Run: headless pygame with SDL's dummy video driver; simulated clock (each Clock.tick advances the game by its frame time, no real sleeping); random seed 0; keys injected as events and as key.get_pressed() state; no mouse input.
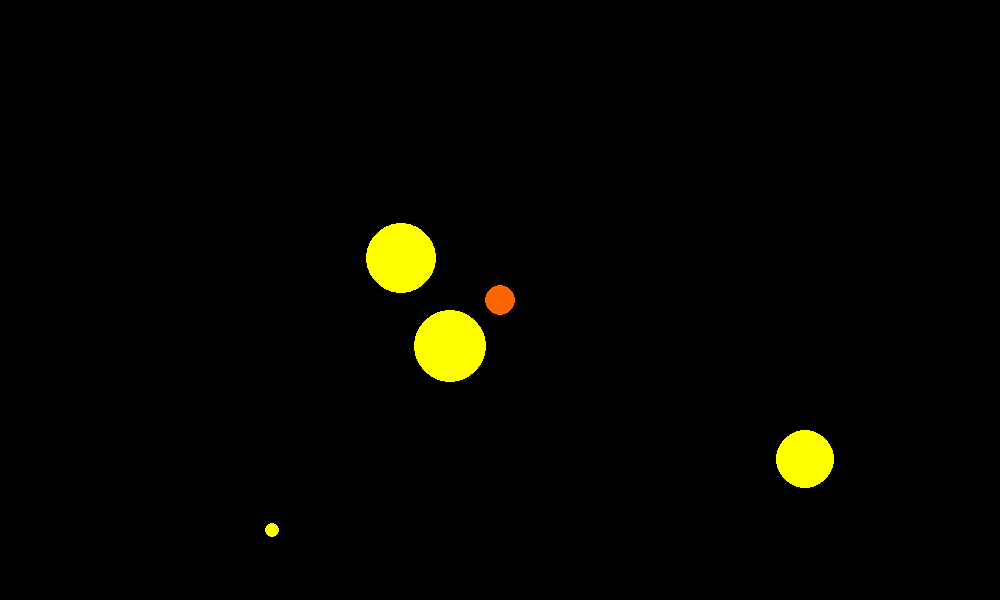
Frame 1 of 4 · flips 1–60 · no input
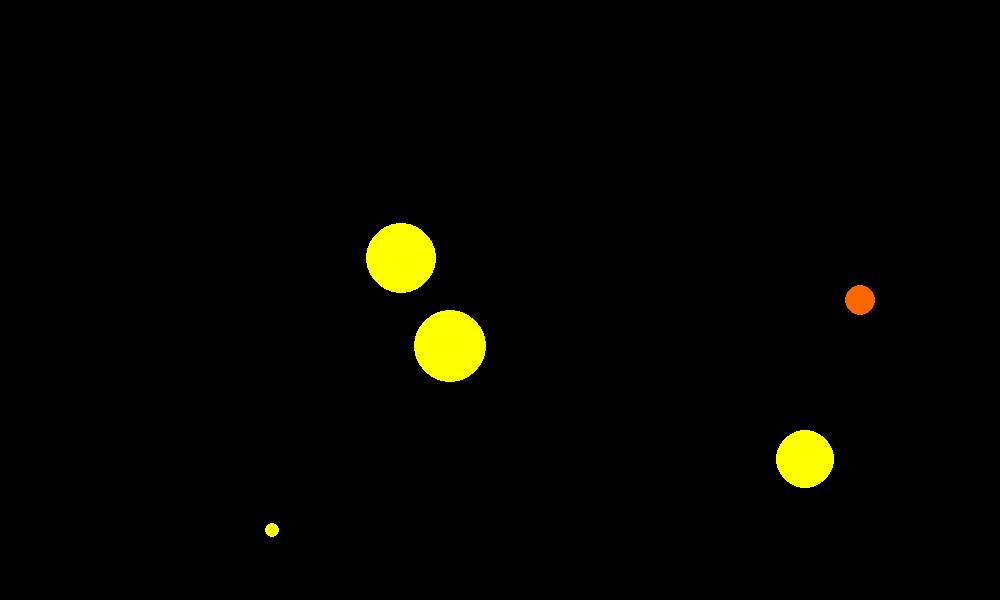
Frame 2 of 4 · flips 61–180 · tapped SPACE, RETURN · held RIGHT (→), D
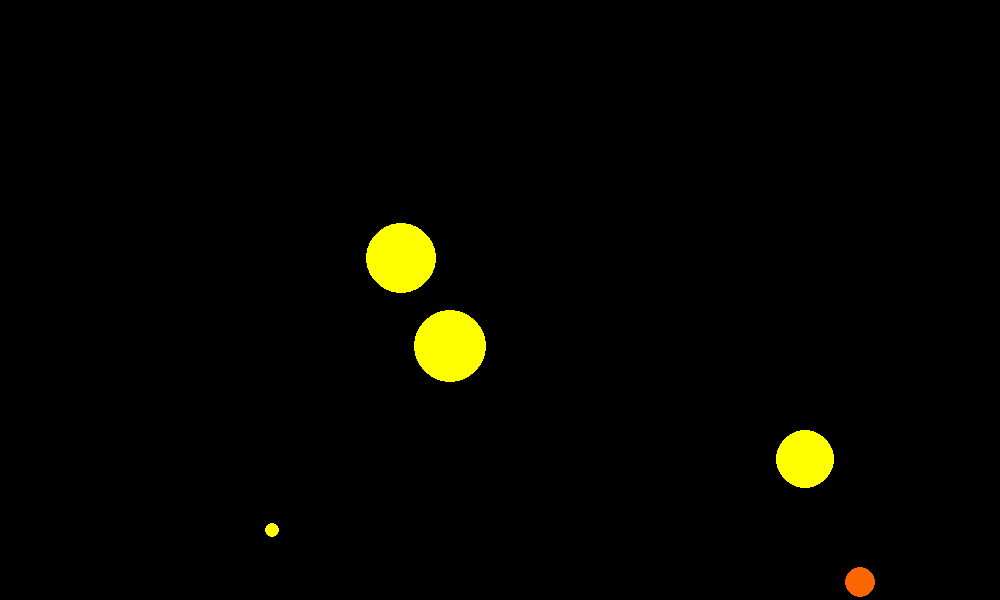
Frame 3 of 4 · flips 181–300 · held DOWN (↓), S
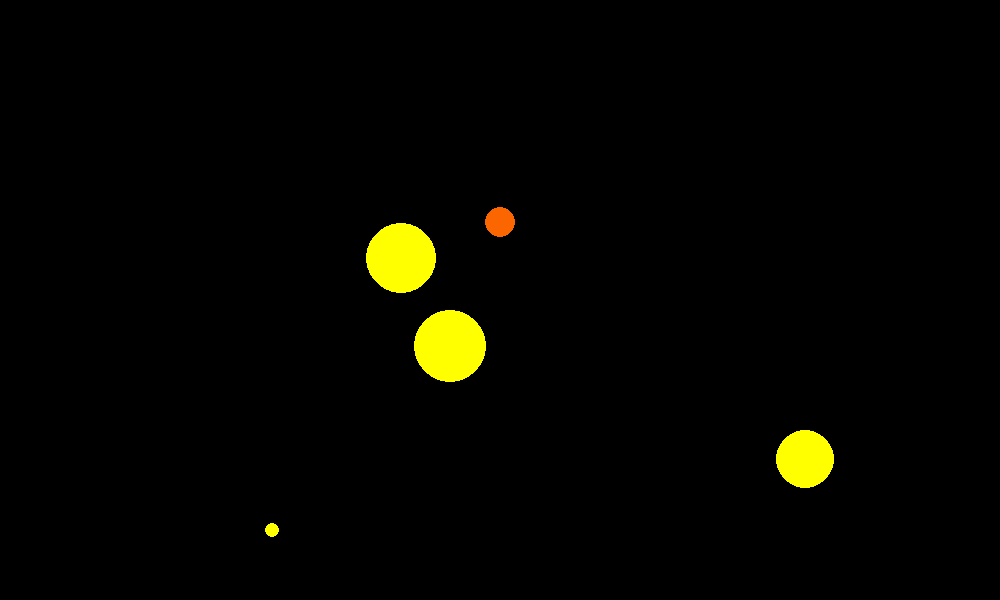
Frame 4 of 4 · flips 301–420 · held LEFT (←), A, UP (↑), W

The pygame program that drew these frames:

import pygame as pg
import random

# здесь определяются константы, функции и классы:
FPS = 60
WIDTH, HEIGHT = 1000, 600
YELLOW = (255, 255, 0)
ORANGE = (252, 102, 0)
White = (0, 0, 0)

class Food:
    def __init__(self):
        self.r = random.randint(5, 50)
        x, y = random.randint(self.r, WIDTH - self.r), random.randint(self.r, HEIGHT - self.r)
        self.food_surface = pg.Surface((WIDTH / 4, WIDTH / 4), pg.SRCALPHA)
        self.rect = self.food_surface.get_rect(center=(x, y))
        pg.draw.circle(self.food_surface, (*YELLOW, 255), (self.rect.width // 2, self.rect.width // 2), self.r)
        self.mask = pg.mask.from_surface(self.food_surface)

    def draw(self, screen):
        screen.blit(self.food_surface, self.rect)

    def get_r(self):
        return self.r

class Worm:
    def __init__(self):
        self.r = 15
        self.surf = pg.Surface((self.r * 2, self.r * 2), pg.SRCALPHA)
        self.rect = self.surf.get_rect(center=(WIDTH / 2, HEIGHT / 2))
        self.surf.fill((0, 0, 0, 0))
        pg.draw.circle(self.surf, (*ORANGE, 255), (self.rect.width // 2, self.rect.width // 2), self.r)
        self.speed = 3
        self.mask = pg.mask.from_surface(self.surf)

    def move(self, dx=0, dy=0):
        if (self.rect.left + dx * self.speed) > 0 and (self.rect.right + dx * self.speed) < WIDTH:
            self.rect.x += dx * self.speed
        if (self.rect.top + dy * self.speed) > 0 and (self.rect.bottom + dy * self.speed) < HEIGHT:
            self.rect.y += dy * self.speed

    def grow(self, food_r):
        if self.r < 100:             # 125
            self.r += food_r
            self.surf.fill((0, 0, 0, 0))
            self.surf = pg.Surface((self.r * 2, self.r * 2), pg.SRCALPHA)
            self.rect = self.surf.get_rect(center=(self.rect.center))
            pg.draw.circle(self.surf, (*ORANGE, 255), (self.rect.width // 2, self.rect.width // 2), self.r)
            self.mask = pg.mask.from_surface(self.surf)


    def draw(self, screen):
        screen.blit(self.surf, self.rect)

    def reset(self):
        return

    def get_r(self):
        return



def check_hitbox():
    global worm, foods
    for food in foods:
        offset = (food.rect.x - worm.rect.x, food.rect.y - worm.rect.y)
        if worm.mask.overlap(food.mask, offset) is not None:
            foods.remove(food)
            worm.grow(food.get_r())



# здесь происходит инициализация:
pg.init()
screen = pg.display.set_mode((WIDTH, HEIGHT))  # здесь можно указать и другие настройки экрана (битовые флаги)
pg.display.set_caption("Игра")
clock = pg.time.Clock()

background = pg.Surface((WIDTH, HEIGHT))
background.fill(White)
worm = Worm()


screen.blit(background, (0, 0))
foods = [Food() for i in range(4)]
# for food in foods:
#     food.draw(screen)
worm.draw(screen)
pg.display.update()  # затем обновляем экран, чтобы показать изменения

# главный игровой цикл:
flag_play = True
while flag_play:
    clock.tick(FPS)  # настраиваем FPS (=частоту итераций в секунду)

    # цикл обработки событий:
    for event in pg.event.get():
        if event.type == pg.QUIT:
            pg.quit()
            flag_play = False
            break
    if not flag_play:
        break

    keys = pg.key.get_pressed()
    if keys[pg.K_LEFT]:
        worm.move(dx=-1)
    if keys[pg.K_RIGHT]:
        worm.move(dx=1)
    if keys[pg.K_UP]:
        worm.move(dy=-1)
    if keys[pg.K_DOWN]:
        worm.move(dy=1)

    cnt = 0

    if len(foods) < 4:
        foods.append(Food())
    check_hitbox()

    # изменение характеристик объектов:
    # ...

    # перерисовка экрана:
    # ...
    screen.blit(background, (0, 0))
    for food in foods:
        food.draw(screen)
    worm.draw(screen)
    pg.display.update()  # затем обновляем экран, чтобы показать изменения
